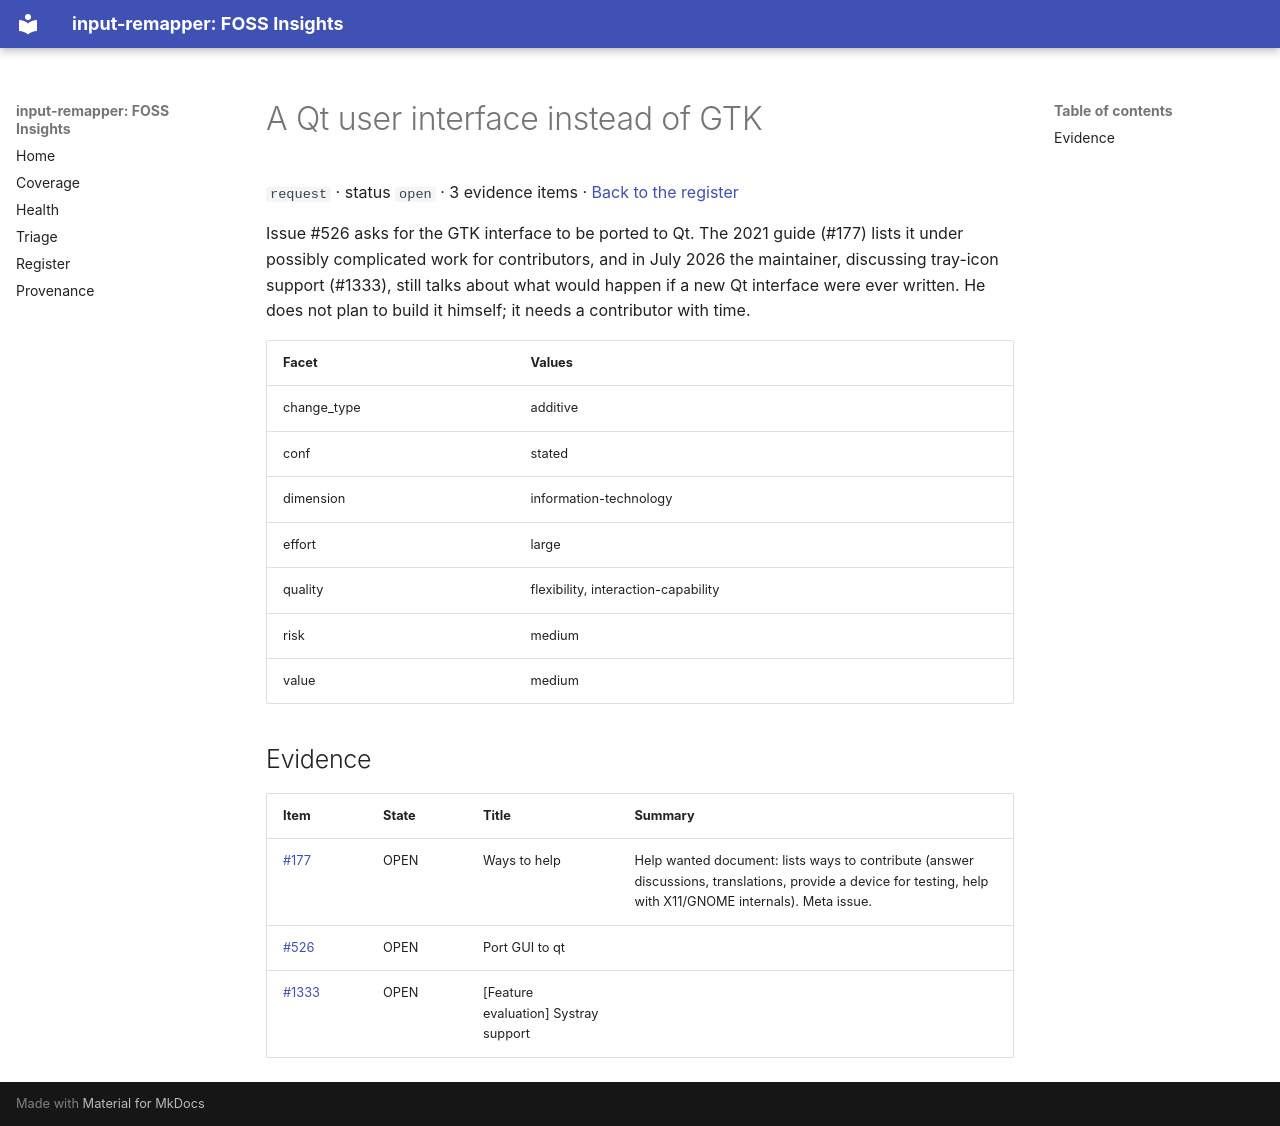

repository: open-commons-observatory/input-remapper-fi · page: register/qt-user-interface/index.html · generator: mkdocs

# A Qt user interface instead of GTK

`request` · status `open` · 3 evidence items · [Back to the register](../register.md)

Issue #526 asks for the GTK interface to be ported to Qt. The 2021 guide (#177) lists it under possibly complicated work for contributors, and in July 2026 the maintainer, discussing tray-icon support (#1333), still talks about what would happen if a new Qt interface were ever written. He does not plan to build it himself; it needs a contributor with time.

| Facet | Values |
|---|---|
| change_type | additive |
| conf | stated |
| dimension | information-technology |
| effort | large |
| quality | flexibility, interaction-capability |
| risk | medium |
| value | medium |

## Evidence

| Item | State | Title | Summary |
|---|---|---|---|
| [#177](https://github.com/sezanzeb/input-remapper/issues/177) | OPEN | Ways to help | Help wanted document: lists ways to contribute (answer discussions, translations, provide a device for testing, help with X11/GNOME internals). Meta issue. |
| [#526](https://github.com/sezanzeb/input-remapper/issues/526) | OPEN | Port GUI to qt |  |
| [#1333](https://github.com/sezanzeb/input-remapper/issues/1333) | OPEN | [Feature evaluation] Systray support |  |
